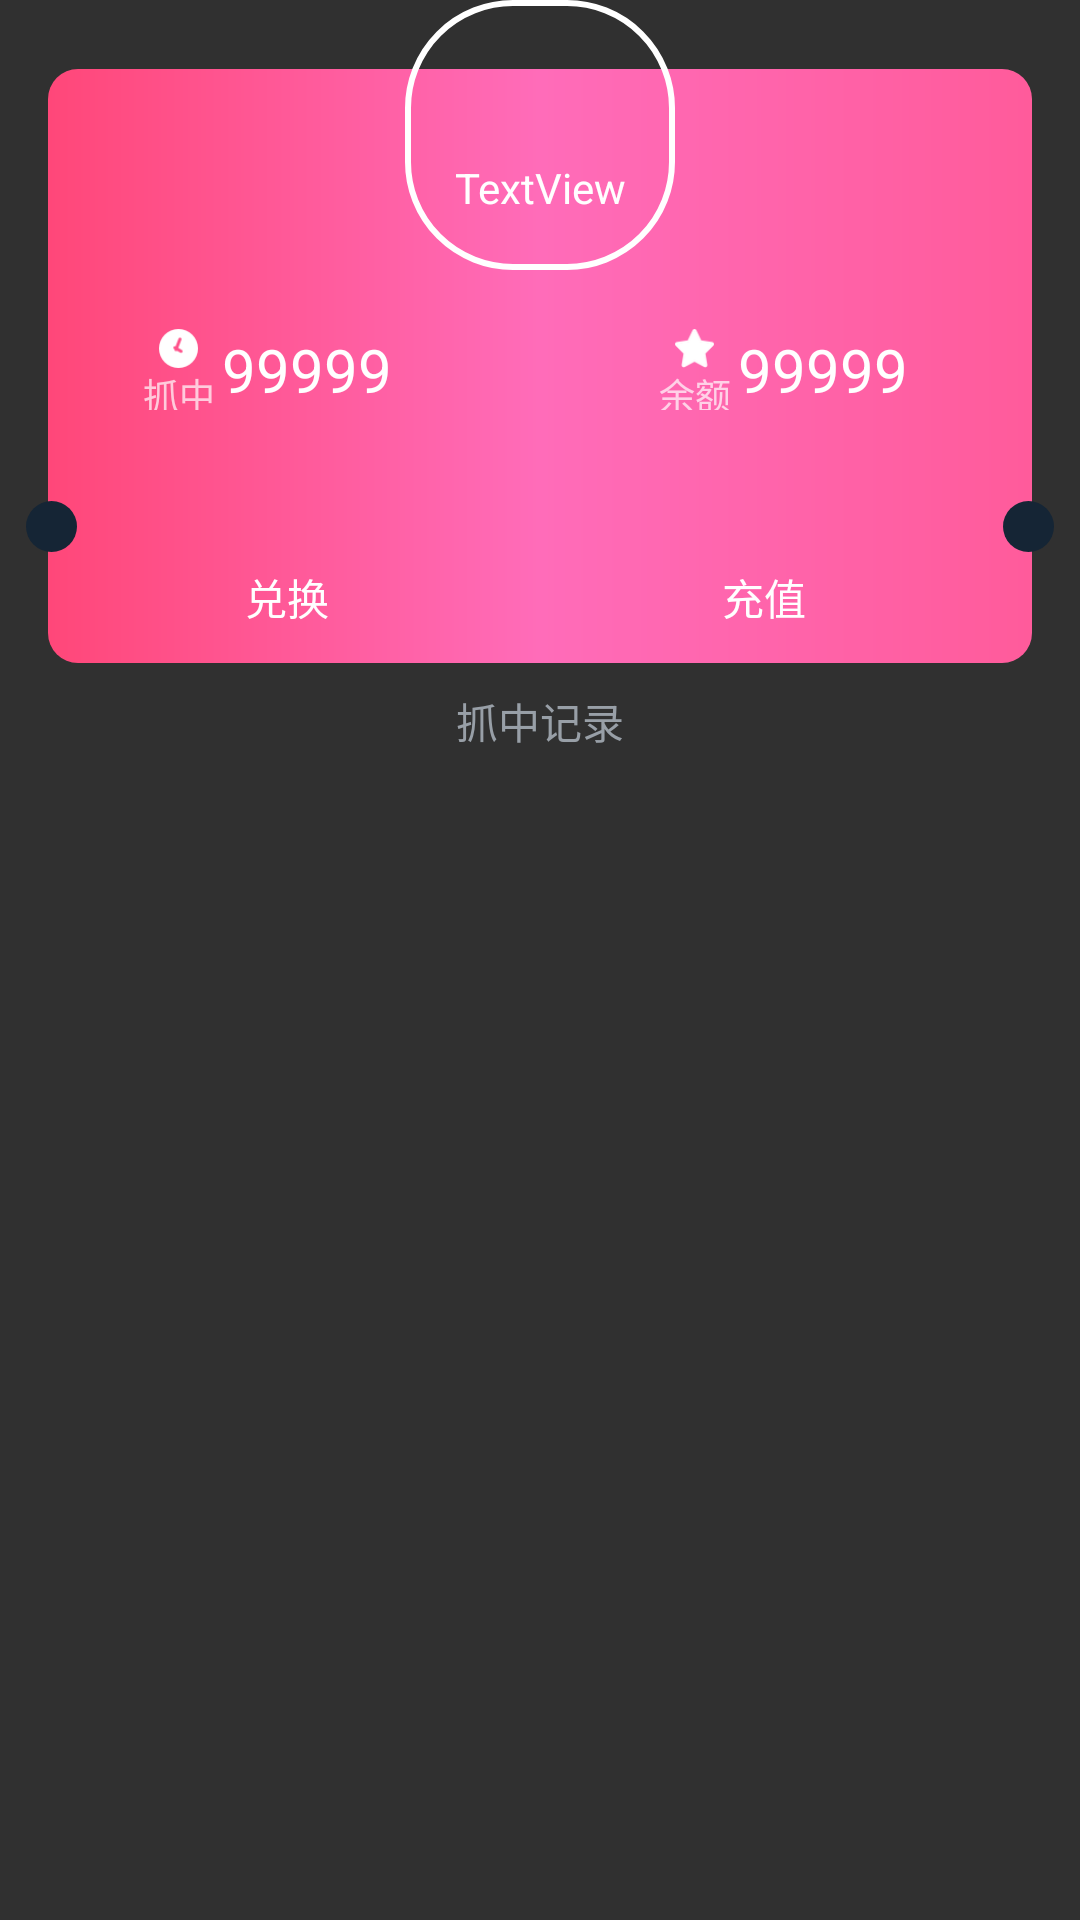

Reconstruct the res/layout file that produces this screen, plus the resources it refers to.
<!-- AndroidManifest.xml: application theme AppTheme -->
<!-- res/layout/content_user_profile.xml -->
<?xml version="1.0" encoding="utf-8"?>
<android.support.constraint.ConstraintLayout xmlns:android="http://schemas.android.com/apk/res/android"
    xmlns:app="http://schemas.android.com/apk/res-auto"
    xmlns:tools="http://schemas.android.com/tools"
    android:layout_width="match_parent"
    android:layout_height="match_parent"
    app:layout_behavior="@string/appbar_scrolling_view_behavior"
    tools:context="com.aries.wawafans.UI.UserProfileActivity"
    tools:showIn="@layout/activity_user_profile">

    <View
        android:id="@+id/bg"
        android:layout_width="match_parent"
        android:layout_height="198dp"
        android:layout_marginEnd="16dp"
        android:layout_marginStart="16dp"
        android:layout_marginTop="23dp"
        android:background="@drawable/room_bg_pink"
        app:layout_constraintEnd_toEndOf="parent"
        app:layout_constraintStart_toStartOf="parent"
        app:layout_constraintTop_toTopOf="parent" />

    <View
        android:id="@+id/circle_left"
        android:layout_width="17dp"
        android:layout_height="17dp"
        android:layout_marginBottom="37dp"
        android:layout_marginStart="8.5dp"
        android:background="@drawable/bg_circle_dark"
        app:layout_constraintBottom_toBottomOf="@+id/bg"
        app:layout_constraintStart_toStartOf="parent" />

    <View
        android:id="@+id/circle_right"
        android:layout_width="17dp"
        android:layout_height="17dp"
        android:layout_marginBottom="37dp"
        android:layout_marginEnd="8.5dp"
        android:background="@drawable/bg_circle_dark"
        app:layout_constraintBottom_toBottomOf="@+id/bg"
        app:layout_constraintEnd_toEndOf="parent" />

    <ImageView
        android:id="@+id/div"
        android:layout_width="0dp"
        android:layout_height="3dp"
        android:layout_marginEnd="8dp"
        android:layout_marginStart="8dp"
        android:background="@mipmap/bg_div"
        app:layout_constraintBottom_toBottomOf="@+id/circle_left"
        app:layout_constraintEnd_toStartOf="@+id/circle_right"
        app:layout_constraintStart_toEndOf="@+id/circle_left"
        app:layout_constraintTop_toTopOf="@+id/circle_left" />

    <ImageView
        android:id="@+id/bg_cover"
        android:layout_width="90dp"
        android:layout_height="90dp"
        android:background="@drawable/bg_circular_white"
        app:layout_constraintEnd_toEndOf="parent"
        app:layout_constraintStart_toStartOf="parent"
        app:layout_constraintTop_toTopOf="parent" />


    <ImageView
        android:id="@+id/cover"
        android:layout_width="wrap_content"
        android:layout_height="wrap_content"
        android:layout_marginBottom="2dp"
        android:layout_marginEnd="2dp"
        android:layout_marginStart="2dp"
        android:layout_marginTop="2dp"
        android:background="@mipmap/ic_launcher_round"
        app:layout_constraintBottom_toBottomOf="@id/bg_cover"
        app:layout_constraintEnd_toEndOf="@id/bg_cover"
        app:layout_constraintStart_toStartOf="@id/bg_cover"
        app:layout_constraintTop_toTopOf="@id/bg_cover" />

    <TextView
        android:id="@+id/textView"
        android:layout_width="wrap_content"
        android:layout_height="wrap_content"
        android:layout_marginTop="8dp"
        android:text="TextView"
        android:textColor="@color/primaryTextColor"
        app:layout_constraintEnd_toEndOf="@+id/bg"
        app:layout_constraintStart_toStartOf="@+id/bg"
        app:layout_constraintTop_toBottomOf="@+id/cover" />

    <View
        android:id="@+id/time"
        android:layout_width="13dp"
        android:layout_height="13dp"
        android:layout_marginStart="8dp"
        android:background="@mipmap/ic_time"
        app:layout_constraintStart_toStartOf="@+id/guideline"
        app:layout_constraintTop_toTopOf="@+id/winCount" />

    <View
        android:id="@+id/star"
        android:layout_width="13dp"
        android:layout_height="13dp"
        android:background="@mipmap/ic_star"
        app:layout_constraintBottom_toBottomOf="@+id/time"
        app:layout_constraintStart_toStartOf="@+id/guideline2"
        app:layout_constraintTop_toTopOf="@+id/time"
        app:layout_constraintVertical_bias="0.0" />

    <TextView
        android:id="@+id/winCount"
        android:layout_width="wrap_content"
        android:layout_height="wrap_content"
        android:layout_marginStart="8dp"
        android:gravity="center_vertical"
        android:text="99999"
        android:textColor="@color/primaryTextColor"
        android:textSize="20sp"
        app:layout_constraintBottom_toTopOf="@+id/div"
        app:layout_constraintStart_toEndOf="@+id/time"
        app:layout_constraintTop_toBottomOf="@+id/textView" />

    <TextView
        android:id="@+id/coin"
        android:layout_width="wrap_content"
        android:layout_height="wrap_content"
        android:layout_marginStart="8dp"
        android:gravity="center_vertical"
        android:text="99999"
        android:textColor="@color/primaryTextColor"
        android:textSize="20sp"
        app:layout_constraintBottom_toTopOf="@+id/div"
        app:layout_constraintStart_toEndOf="@+id/star"
        app:layout_constraintTop_toBottomOf="@+id/textView" />

    <TextView
        android:id="@+id/textview"
        android:layout_width="wrap_content"
        android:layout_height="0dp"
        android:alpha="0.7"
        android:gravity="center_vertical"
        android:text="抓中"
        android:textColor="@color/primaryTextColor"
        android:textSize="12sp"
        app:layout_constraintBottom_toBottomOf="@+id/winCount"
        app:layout_constraintEnd_toEndOf="@+id/time"
        app:layout_constraintStart_toStartOf="@+id/time"
        app:layout_constraintTop_toBottomOf="@+id/time" />

    <TextView
        android:id="@+id/textView8"
        android:layout_width="wrap_content"
        android:layout_height="0dp"
        android:alpha="0.7"
        android:gravity="center_vertical"
        android:text="余额"
        android:textColor="@color/primaryTextColor"
        android:textSize="12sp"
        app:layout_constraintBottom_toBottomOf="@+id/coin"
        app:layout_constraintEnd_toEndOf="@+id/star"
        app:layout_constraintStart_toStartOf="@+id/star"
        app:layout_constraintTop_toBottomOf="@+id/star" />

    <android.support.constraint.Guideline
        android:id="@+id/guideline"
        android:layout_width="wrap_content"
        android:layout_height="wrap_content"
        android:orientation="vertical"
        app:layout_constraintGuide_percent="0.125" />

    <android.support.constraint.Guideline
        android:id="@+id/guideline2"
        android:layout_width="wrap_content"
        android:layout_height="wrap_content"
        android:orientation="vertical"
        app:layout_constraintGuide_percent="0.625" />

    <Button
        android:id="@+id/exchange"
        android:layout_width="0dp"
        android:layout_height="0dp"
        android:background="@null"
        android:text="兑换"
        android:textColor="@color/primaryTextColor"
        app:layout_constraintBottom_toBottomOf="@+id/bg"
        app:layout_constraintEnd_toStartOf="@+id/recharge"
        app:layout_constraintHorizontal_bias="0.5"
        app:layout_constraintStart_toEndOf="@+id/circle_left"
        app:layout_constraintStart_toStartOf="@+id/bg"
        app:layout_constraintTop_toBottomOf="@+id/div" />

    <Button
        android:id="@+id/recharge"
        android:layout_width="0dp"
        android:layout_height="0dp"
        android:background="@null"
        android:text="充值"
        android:textColor="@color/primaryTextColor"
        app:layout_constraintBottom_toBottomOf="@+id/bg"
        app:layout_constraintEnd_toEndOf="@+id/bg"
        app:layout_constraintEnd_toStartOf="@+id/circle_right"
        app:layout_constraintHorizontal_bias="0.5"
        app:layout_constraintStart_toEndOf="@+id/exchange"
        app:layout_constraintTop_toBottomOf="@+id/div" />

    <TextView
        android:id="@+id/div_1"
        android:layout_width="wrap_content"
        android:layout_height="39dp"
        android:gravity="center_vertical"
        android:text="抓中记录"
        android:textColor="@color/secondTextColor"
        app:layout_constraintEnd_toEndOf="parent"
        app:layout_constraintStart_toStartOf="parent"
        app:layout_constraintTop_toBottomOf="@+id/bg" />

    <android.support.v7.widget.RecyclerView
        android:id="@+id/recordList"
        android:layout_width="0dp"
        android:layout_height="0dp"
        android:layout_marginEnd="16dp"
        android:layout_marginStart="16dp"
        app:layout_constraintBottom_toBottomOf="parent"
        app:layout_constraintEnd_toEndOf="parent"
        app:layout_constraintStart_toStartOf="parent"
        app:layout_constraintTop_toBottomOf="@+id/div_1" />

</android.support.constraint.ConstraintLayout>
<!-- res/layout/activity_user_profile.xml (included above) -->
<?xml version="1.0" encoding="utf-8"?>
<android.support.design.widget.CoordinatorLayout xmlns:android="http://schemas.android.com/apk/res/android"
    xmlns:app="http://schemas.android.com/apk/res-auto"
    xmlns:tools="http://schemas.android.com/tools"
    android:layout_width="match_parent"
    android:layout_height="match_parent"
    tools:context="com.aries.wawafans.UI.UserProfileActivity">

    <android.support.design.widget.AppBarLayout
        android:layout_width="match_parent"
        android:layout_height="wrap_content"
        android:theme="@style/AppTheme.AppBarOverlay">

        <android.support.v7.widget.Toolbar
            android:id="@+id/toolbar"
            android:layout_width="match_parent"
            android:layout_height="?attr/actionBarSize"
            android:background="?attr/colorPrimary"
            app:popupTheme="@style/AppTheme.PopupOverlay" />

    </android.support.design.widget.AppBarLayout>

    <include
        layout="@layout/content_user_profile"
        android:id="@+id/content" />


</android.support.design.widget.CoordinatorLayout>
<!-- resources referenced by this layout -->
<resources>
  <color name="primaryTextColor">#ffffff</color>
  <color name="secondTextColor">#989fa7</color>
  <!-- drawable bg_circle_dark (drawable) -->
  <?xml version="1.0" encoding="utf-8"?>
  <shape xmlns:android="http://schemas.android.com/apk/res/android">
      <size
          android:width="17dp"
          android:height="17dp" />
      <solid android:color="@color/mine_bg_darkcircle" />
      <corners android:radius="8.5dp" />
  </shape>
  <!-- drawable bg_circular_white (drawable) -->
  <?xml version="1.0" encoding="utf-8"?>
  <shape xmlns:android="http://schemas.android.com/apk/res/android">
      <solid android:color="@null" />
      <size
          android:width="70dp"
          android:height="70dp" />
      <corners android:radius="35dp" />
      <stroke
          android:width="2dp"
          android:color="@color/colorWhite" />
  </shape>
  <!-- drawable room_bg_pink (drawable) -->
  <?xml version="1.0" encoding="utf-8"?>
  <shape xmlns:android="http://schemas.android.com/apk/res/android"
      android:shape="rectangle">
      <gradient
          android:angle="0"
          android:centerColor="@color/room_bg_pink_center"
          android:endColor="@color/room_bg_pink_end"
          android:startColor="@color/room_bg_pink_start"
          android:type="linear" />
      <corners android:radius="10dp" />
  </shape>
  <!-- mipmap ic_star: png bitmap (mipmap-xxhdpi, 875 bytes) -->
  <!-- mipmap ic_time: png bitmap (mipmap-xxhdpi, 762 bytes) -->
  <style name="AppTheme.AppBarOverlay" parent="ThemeOverlay.AppCompat.Dark.ActionBar">
          <item name="android:background">@null</item>
      </style>
  <style name="AppTheme.PopupOverlay" parent="ThemeOverlay.AppCompat.Dark" />
  <style name="AppTheme" parent="Theme.AppCompat.NoActionBar">
          
          <item name="colorPrimary">@color/colorPrimary</item>
          <item name="colorPrimaryDark">@color/colorPrimaryDark</item>
          <item name="colorAccent">@color/colorAccent</item>
          <item name="android:background">@null</item>
      </style>
  <color name="mine_bg_darkcircle">#152535</color>
  <color name="colorWhite">#ffffff</color>
  <color name="room_bg_pink_center">#FF6CB9</color>
  <color name="room_bg_pink_end">#FF5B9B</color>
  <color name="room_bg_pink_start">#FF4779</color>
  <color name="colorPrimary">#152433</color>
  <color name="colorPrimaryDark">#152433</color>
  <color name="colorAccent">#FF4081</color>
</resources>
